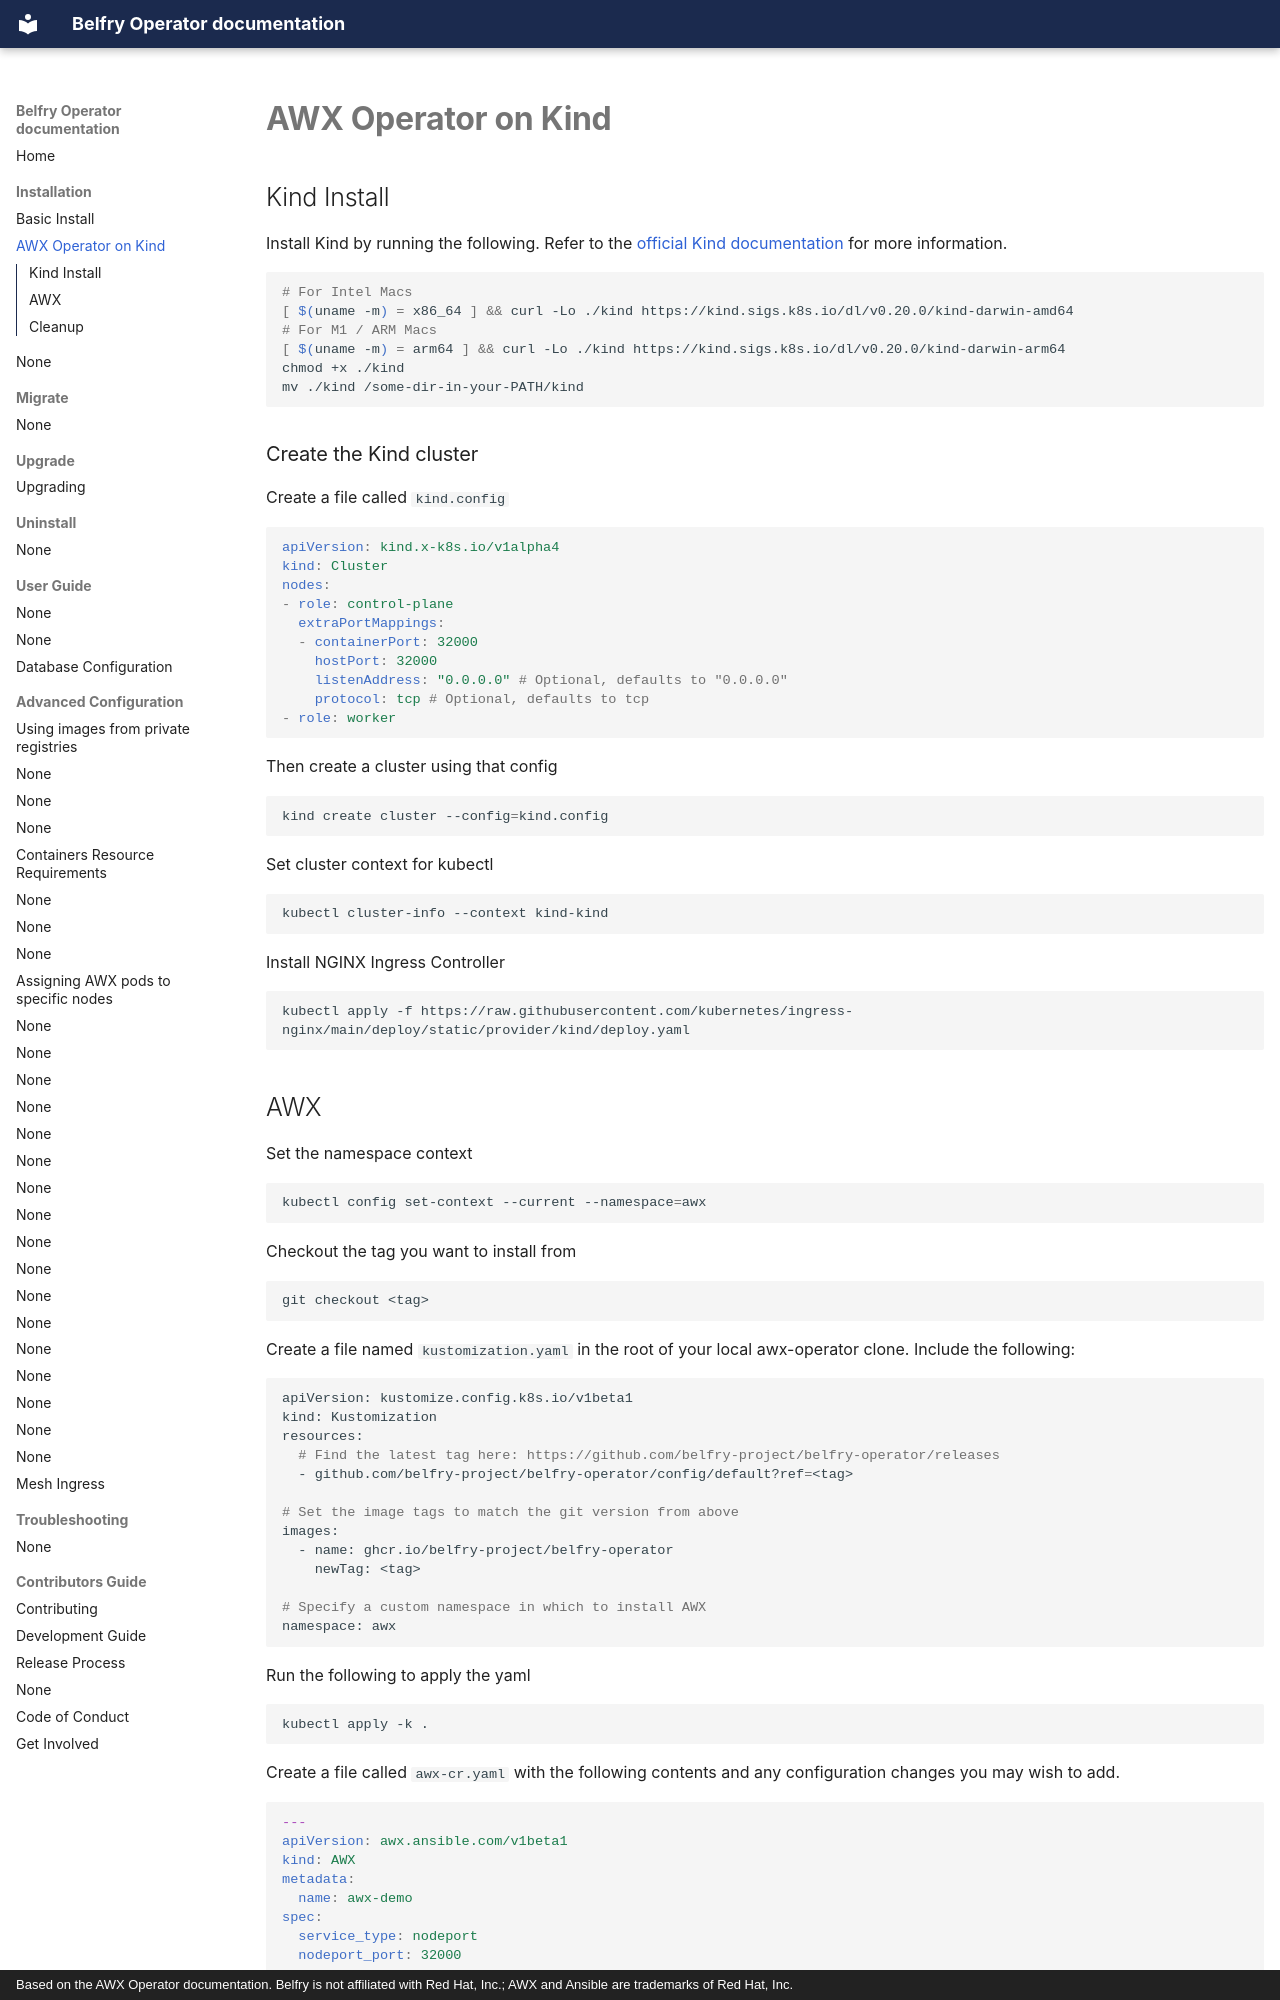

repository: belfry-project/belfry-operator · page: installation/kind-install.html · generator: mkdocs · copyright: Based on the AWX Operator documentation. Belfry is not affiliated with Red Hat, Inc.; AWX and Ansible are trademarks of Red Hat, Inc.

# AWX Operator on Kind

## Kind Install

Install Kind by running the following. Refer to the [official Kind documentation](https://kind.sigs.k8s.io/docs/user/quick-start/) for more information.

```sh
# For Intel Macs
[ $(uname -m) = x86_64 ] && curl -Lo ./kind https://kind.sigs.k8s.io/dl/v0.20.0/kind-darwin-amd64
# For M1 / ARM Macs
[ $(uname -m) = arm64 ] && curl -Lo ./kind https://kind.sigs.k8s.io/dl/v0.20.0/kind-darwin-arm64
chmod +x ./kind
mv ./kind /some-dir-in-your-PATH/kind
```

### Create the Kind cluster

Create a file called `kind.config`

```yaml
apiVersion: kind.x-k8s.io/v1alpha4
kind: Cluster
nodes:
- role: control-plane
  extraPortMappings:
  - containerPort: 32000
    hostPort: 32000
    listenAddress: "0.0.0.0" # Optional, defaults to "0.0.0.0"
    protocol: tcp # Optional, defaults to tcp
- role: worker
```

Then create a cluster using that config

```sh
kind create cluster --config=kind.config
```

Set cluster context for kubectl

```sh
kubectl cluster-info --context kind-kind
```

Install NGINX Ingress Controller

```sh
kubectl apply -f https://raw.githubusercontent.com/kubernetes/ingress-nginx/main/deploy/static/provider/kind/deploy.yaml
```
